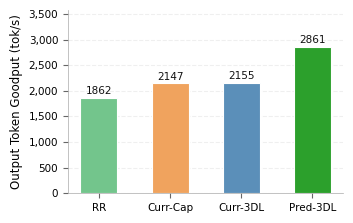

Write the Python code that produced this figure. (Note: this script raises an exception after producing the figure.)
import matplotlib
matplotlib.use('Agg')
import matplotlib.pyplot as plt
import matplotlib.ticker as mticker

methods = ['Round-Robin', 'Current-Capacity', 'Current-3DLoad', 'Predict-3DLoad']
goodputs = [1861.77, 2146.95, 2154.81, 2861.0]
short_names = ['RR', 'Curr-Cap', 'Curr-3DL', 'Pred-3DL']
bar_colors = ["#73C58C", "#F0A35E", "#5B8FB9", "#2ca02c"]

plt.rcParams.update({
    "font.family": "sans-serif",
    "font.sans-serif": ["DejaVu Sans"],
    "mathtext.fontset": "dejavusans",
    "font.size": 7.5,
    "axes.linewidth": 0.55,
    "pdf.fonttype": 42,
    "ps.fonttype": 42,
    "axes.unicode_minus": False,
})

fig, ax = plt.subplots(figsize=(3.5, 2.2))

bars = ax.bar(
    short_names, goodputs,
    color=bar_colors,
    edgecolor="white",
    linewidth=0.8,
    width=0.52,
    zorder=3
)

# Value labels on top of bars
for bar, val in zip(bars, goodputs):
    ax.text(
        bar.get_x() + bar.get_width() / 2,
        bar.get_height() + 30,
        f"{val:.0f}",
        ha="center", va="bottom",
        fontsize=7.5, color="#111111"
    )

ax.set_ylabel("Output Token Goodput (tok/s)", fontsize=8.5, labelpad=4)
ax.grid(True, alpha=0.2, axis="y", linestyle="--", zorder=0)
ax.set_axisbelow(True)
ax.spines["top"].set_visible(False)
ax.spines["right"].set_visible(False)
ax.spines["left"].set_color("#AAAAAA")
ax.spines["bottom"].set_color("#AAAAAA")
ax.spines["left"].set_linewidth(0.5)
ax.spines["bottom"].set_linewidth(0.5)
ax.tick_params(color="#666666", labelsize=7.5)

ax.yaxis.set_major_formatter(mticker.FuncFormatter(lambda x, _: f"{int(x):,}"))
ax.set_ylim(0, max(goodputs) * 1.25)

plt.tight_layout(pad=0.8)
out = "/root/myshare/paper/figures/inter_scheduling_goodput.pdf"
plt.savefig(out, bbox_inches="tight", pad_inches=0.02)
print(f"Saved: {out}")
plt.close()
